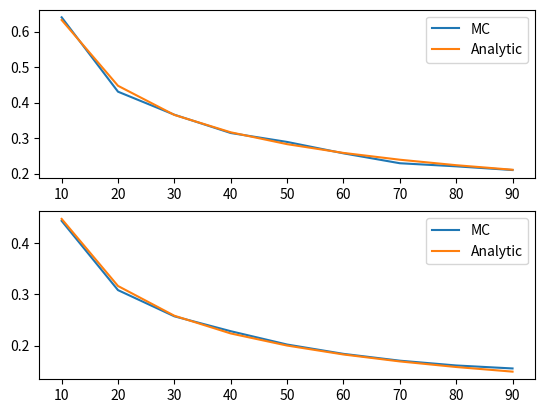

The script that saved this image:
import matplotlib.pyplot as plt
import numpy as np


def _standard_error_mean(size, sigma=1.0):
    return sigma / np.sqrt(size)


def _mc_error_mean(size, sigma=1.0, nmc=1000):
    return np.std(
        [np.average(np.random.normal(size=size, scale=sigma)) - 0.0 for _ in range(nmc)]
    )


def _standard_error_std(size, sigma=1.0):
    return np.sqrt(sigma ** 2 / (2.0 * size))


def _mc_error_std(size, sigma=1.0, nmc=1000):
    return np.std(
        [np.std(np.random.normal(size=size, scale=sigma)) - sigma for _ in range(nmc)]
    )


def main():
    fig = plt.figure()
    ax = fig.add_subplot(211)
    X = np.arange(10, 100, 10)
    sigma = 2.0
    # check mean
    Y = [_mc_error_mean(size=x, sigma=sigma) for x in X]
    ax.plot(X, Y, label="MC")
    Y = [_standard_error_mean(size=x, sigma=sigma) for x in X]
    ax.plot(X, Y, label="Analytic")
    ax.legend()
    # check std dev
    ax = fig.add_subplot(212)
    Y = [_mc_error_std(size=x, sigma=sigma) for x in X]
    ax.plot(X, Y, label="MC")
    Y = [_standard_error_std(size=x, sigma=sigma) for x in X]
    ax.plot(X, Y, label="Analytic")
    ax.legend()
    plt.show()
    return


if __name__ == "__main__":
    main()
